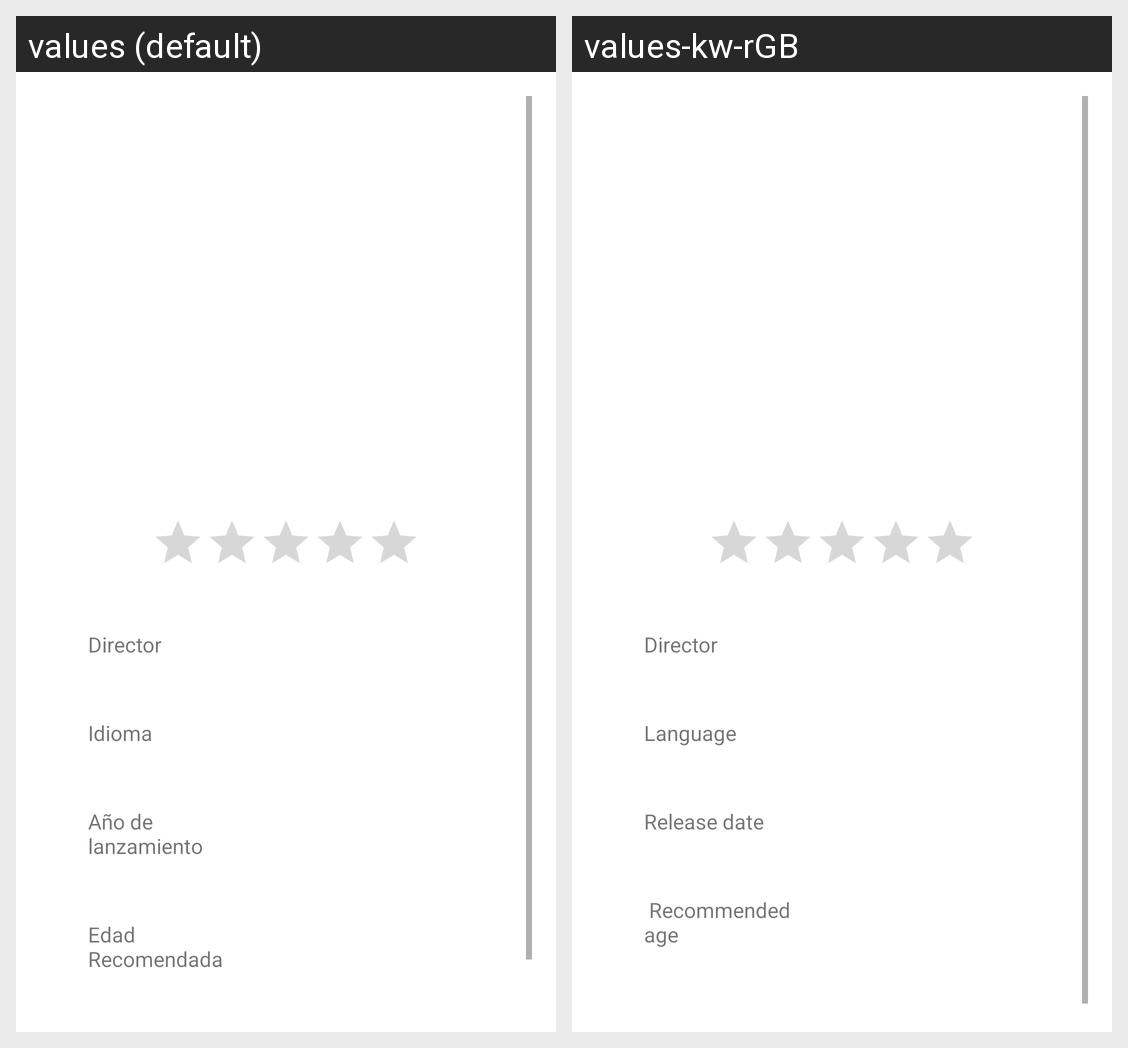

For this localized Android screen grid, give each drawn string resource with its value in every locale shown.
Android screen res/layout/activity_detail.xml rendered under 2 locales, left to right: values (default), values-kw-rGB. Device: Nexus 5 (rendered at 1080×1920; each locale shown at half size, 540×960, under a caption strip naming it); theme Theme.VilaOuroJoseAlejandroProyectoPMDM.
Strings drawn on this screen, with the default value and each locale's value (text and hints the layout hard-codes, and strings that could not be matched under every locale, appear in the picture but are not listed):

director_label
  values: Director
  values-kw-rGB: Director

language_label
  values: Idioma
  values-kw-rGB: Language

premiere_label
  values: Año de lanzamiento
  values-kw-rGB: Release date

age_label
  values: Edad Recomendada
  values-kw-rGB:  Recommended age
